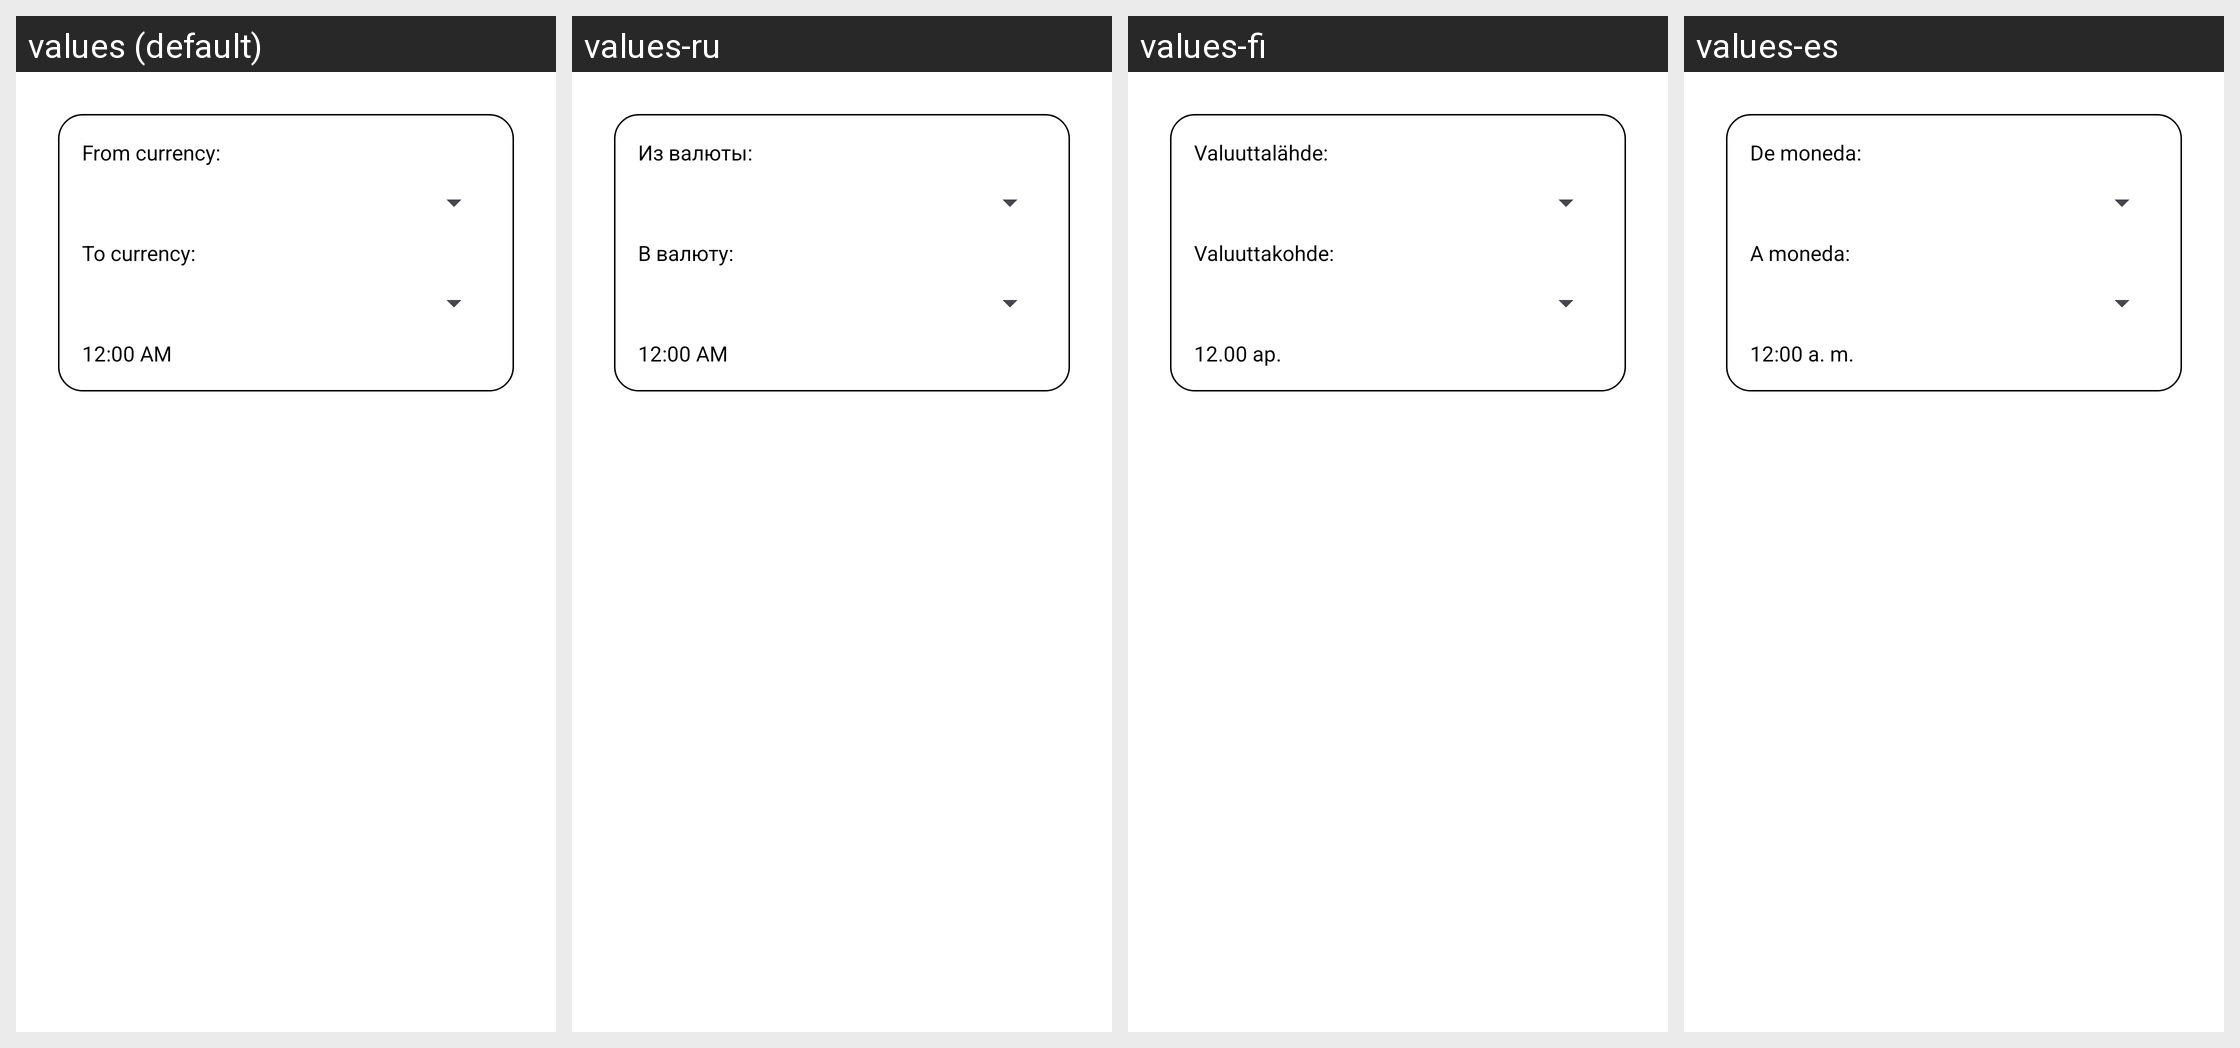

Here is an Android app screen in its default locale and in the app's own translations. Write out the translated-string differences for the strings that appear on this screen.
Android screen res/layout/activity_main.xml rendered under 4 locales, left to right: values (default), values-ru, values-fi, values-es. Device: Nexus 5 (rendered at 1080×1920; each locale shown at half size, 540×960, under a caption strip naming it); theme Theme.RateX.
Strings drawn on this screen, with the default value and each locale's value (text and hints the layout hard-codes, and strings that could not be matched under every locale, appear in the picture but are not listed):

from_currency
  values: From currency:
  values-ru: Из валюты:
  values-fi: Valuuttalähde:
  values-es: De moneda:

to_currency
  values: To currency:
  values-ru: В валюту:
  values-fi: Valuuttakohde:
  values-es: A moneda:
